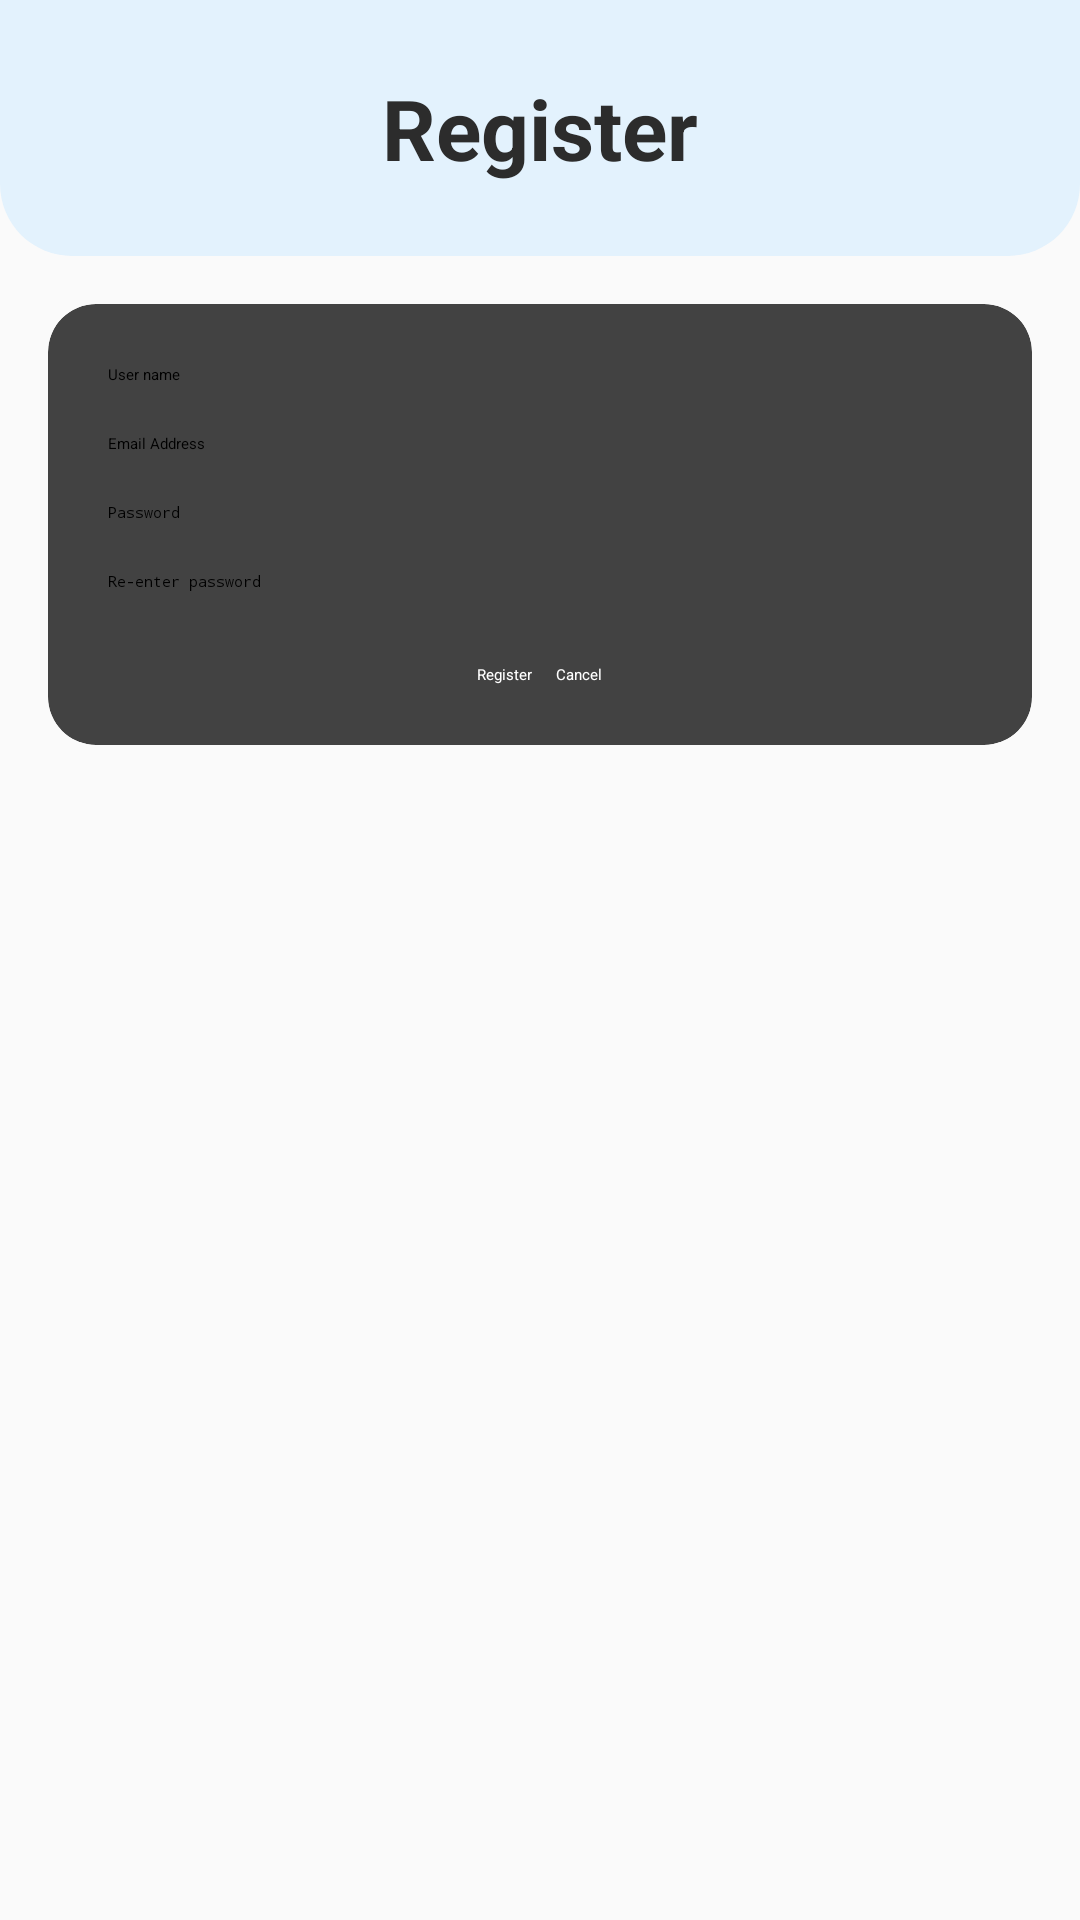

Android layout source for this screen:
<!-- AndroidManifest.xml: activity theme Theme.Mobil -->
<!-- res/layout/activity_register.xml -->
<?xml version="1.0" encoding="utf-8"?>
<androidx.constraintlayout.widget.ConstraintLayout xmlns:android="http://schemas.android.com/apk/res/android"
    xmlns:app="http://schemas.android.com/apk/res-auto"
    xmlns:tools="http://schemas.android.com/tools"
    android:layout_width="match_parent"
    android:layout_height="match_parent"
    android:background="#FAFAFA"
    tools:context=".RegisterActivity">

    
    <TextView
        android:id="@+id/registerTextView"
        android:layout_width="0dp"
        android:layout_height="wrap_content"
        android:text="@string/register"
        android:textSize="28sp"
        android:textStyle="bold"
        android:gravity="center"
        android:textColor="#2C2C2C"
        android:padding="24dp"
        android:background="@drawable/header_background"
        app:layout_constraintTop_toTopOf="parent"
        app:layout_constraintStart_toStartOf="parent"
        app:layout_constraintEnd_toEndOf="parent" />

    
    <androidx.cardview.widget.CardView
        android:id="@+id/cardForm"
        android:layout_width="0dp"
        android:layout_height="wrap_content"
        android:layout_margin="16dp"
        app:cardCornerRadius="16dp"
        android:elevation="6dp"
        app:layout_constraintTop_toBottomOf="@id/registerTextView"
        app:layout_constraintStart_toStartOf="parent"
        app:layout_constraintEnd_toEndOf="parent">

        <LinearLayout
            android:layout_width="match_parent"
            android:layout_height="wrap_content"
            android:orientation="vertical"
            android:padding="20dp">

            <EditText
                android:id="@+id/userNameEditText"
                android:layout_width="match_parent"
                android:layout_height="wrap_content"
                android:hint="@string/user_name"
                android:inputType="textPersonName"
                android:backgroundTint="#607D8B"
                android:layout_marginBottom="16dp" />

            <EditText
                android:id="@+id/userEmailEditText"
                android:layout_width="match_parent"
                android:layout_height="wrap_content"
                android:hint="@string/email_address"
                android:inputType="textEmailAddress"
                android:backgroundTint="#607D8B"
                android:layout_marginBottom="16dp" />

            <EditText
                android:id="@+id/userPasswordEditText"
                android:layout_width="match_parent"
                android:layout_height="wrap_content"
                android:hint="@string/password"
                android:inputType="textPassword"
                android:backgroundTint="#607D8B"
                android:layout_marginBottom="16dp" />

            <EditText
                android:id="@+id/userRePasswordEditText"
                android:layout_width="match_parent"
                android:layout_height="wrap_content"
                android:hint="@string/re_enter_password"
                android:inputType="textPassword"
                android:backgroundTint="#607D8B"
                android:layout_marginBottom="24dp" />

            <LinearLayout
                android:layout_width="match_parent"
                android:layout_height="wrap_content"
                android:orientation="horizontal"
                android:gravity="center_horizontal">

                <Button
                    android:id="@+id/registerButton"
                    android:layout_width="wrap_content"
                    android:layout_height="wrap_content"
                    android:text="@string/register"
                    android:textColor="#FFFFFF"
                    android:backgroundTint="#4CAF50"
                    android:layout_marginEnd="8dp" />

                <Button
                    android:id="@+id/cancel_button"
                    android:layout_width="wrap_content"
                    android:layout_height="wrap_content"
                    android:text="@string/cancel"
                    android:textColor="#FFFFFF"
                    android:backgroundTint="#D32F2F"
                    android:onClick="cancel" />
            </LinearLayout>
        </LinearLayout>
    </androidx.cardview.widget.CardView>

</androidx.constraintlayout.widget.ConstraintLayout>
<!-- resources referenced by this layout -->
<resources>
  <!-- drawable header_background (drawable) -->
  <shape xmlns:android="http://schemas.android.com/apk/res/android">
      <solid android:color="#E3F2FD"/>
      <corners android:bottomLeftRadius="24dp" android:bottomRightRadius="24dp"/>
  </shape>
  <string name="cancel">Cancel</string>
  <string name="email_address">Email Address</string>
  <string name="password">Password</string>
  <string name="re_enter_password">Re-enter password</string>
  <string name="register">Register</string>
  <string name="user_name">User name</string>
  <style name="Theme.Mobil" parent="Base.Theme.Mobil">
          
          <item name="android:navigationBarColor">@android:color/transparent</item>
          <item name="android:statusBarColor">@android:color/transparent</item>
          <item name="android:windowLightStatusBar">?attr/isLightTheme</item>
      </style>
</resources>
